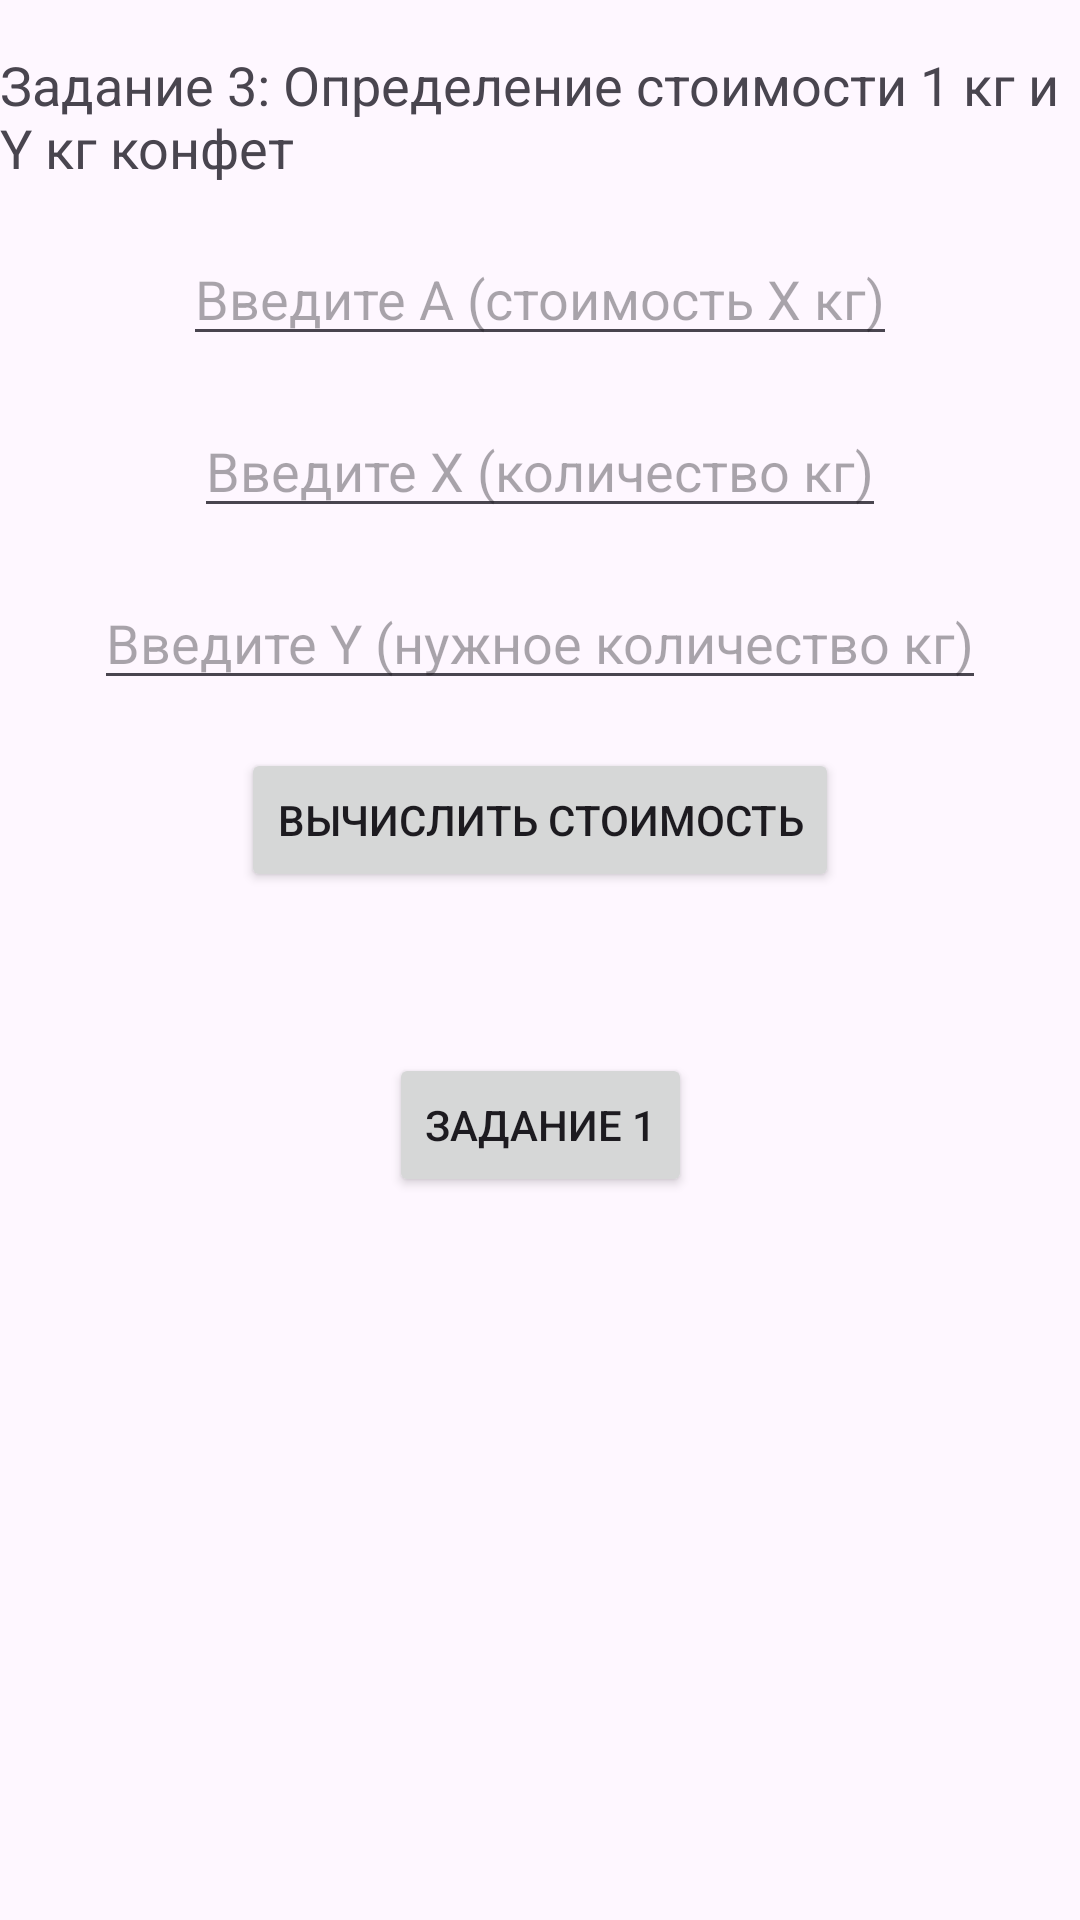

Produce the Android XML layout that renders to this screen, including the resource entries it uses.
<!-- AndroidManifest.xml: application theme Theme.Kozin -->
<!-- res/layout/activity_third.xml -->
<?xml version="1.0" encoding="utf-8"?>
<androidx.constraintlayout.widget.ConstraintLayout
    android:id="@+id/main"
    xmlns:android="http://schemas.android.com/apk/res/android"
    xmlns:app="http://schemas.android.com/apk/res-auto"
    android:layout_width="match_parent"
    android:layout_height="match_parent">

    <TextView
        android:id="@+id/taskDescription"
        android:layout_width="wrap_content"
        android:layout_height="wrap_content"
        android:text="Задание 3: Определение стоимости 1 кг и Y кг конфет"
        android:textSize="18sp"
        app:layout_constraintTop_toTopOf="parent"
        app:layout_constraintStart_toStartOf="parent"
        app:layout_constraintEnd_toEndOf="parent"
        android:layout_marginTop="16dp" />

    <EditText
        android:id="@+id/inputA"
        android:layout_width="wrap_content"
        android:layout_height="wrap_content"
        android:hint="Введите A (стоимость X кг)"
        android:inputType="numberDecimal"
        app:layout_constraintTop_toBottomOf="@id/taskDescription"
        app:layout_constraintStart_toStartOf="parent"
        app:layout_constraintEnd_toEndOf="parent"
        android:layout_marginTop="16dp" />

    <EditText
        android:id="@+id/inputX"
        android:layout_width="wrap_content"
        android:layout_height="wrap_content"
        android:hint="Введите X (количество кг)"
        android:inputType="numberDecimal"
        app:layout_constraintTop_toBottomOf="@id/inputA"
        app:layout_constraintStart_toStartOf="parent"
        app:layout_constraintEnd_toEndOf="parent"
        android:layout_marginTop="16dp" />

    <EditText
        android:id="@+id/inputY"
        android:layout_width="wrap_content"
        android:layout_height="wrap_content"
        android:hint="Введите Y (нужное количество кг)"
        android:inputType="numberDecimal"
        app:layout_constraintTop_toBottomOf="@id/inputX"
        app:layout_constraintStart_toStartOf="parent"
        app:layout_constraintEnd_toEndOf="parent"
        android:layout_marginTop="16dp" />

    <Button
        android:id="@+id/calculateButton"
        android:layout_width="wrap_content"
        android:layout_height="wrap_content"
        android:text="Вычислить стоимость"
        android:onClick="calculateCost"
        app:layout_constraintTop_toBottomOf="@id/inputY"
        app:layout_constraintStart_toStartOf="parent"
        app:layout_constraintEnd_toEndOf="parent"
        android:layout_marginTop="16dp" />

    <TextView
        android:id="@+id/resultField"
        android:layout_width="wrap_content"
        android:layout_height="wrap_content"
        android:text=""
        android:textSize="16sp"
        app:layout_constraintTop_toBottomOf="@id/calculateButton"
        app:layout_constraintStart_toStartOf="parent"
        app:layout_constraintEnd_toEndOf="parent"
        android:layout_marginTop="16dp" />

    <Button
        android:id="@+id/nextTaskButton"
        android:layout_width="wrap_content"
        android:layout_height="wrap_content"
        android:layout_marginTop="16dp"
        android:onClick="startNewActivity"
        android:text="Задание 1"
        app:layout_constraintEnd_toEndOf="parent"
        app:layout_constraintStart_toStartOf="parent"
        app:layout_constraintTop_toBottomOf="@id/resultField" />
</androidx.constraintlayout.widget.ConstraintLayout>
<!-- resources referenced by this layout -->
<resources>
  <style name="Theme.Kozin" parent="Base.Theme.Kozin" />
  <style name="Base.Theme.Kozin" parent="Theme.Material3.DayNight.NoActionBar">
          
          
      </style>
</resources>
